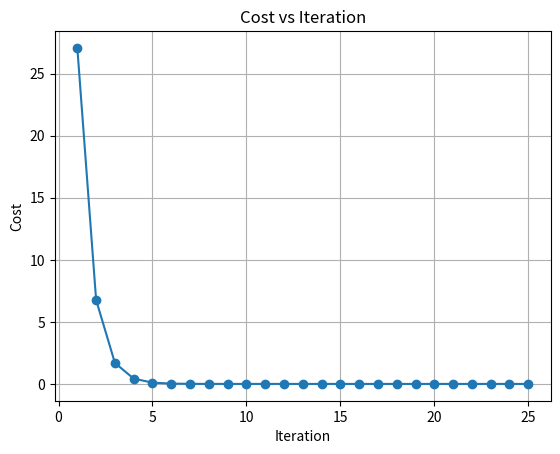

Write Python code to recreate this figure.
# -----------------------------------------------------
# Simple Linear Model: y = w * x
# Goal: learn correct weight (should be ~2)
# -----------------------------------------------------

inputs = [1, 2, 3, 4]
targets = [2, 4, 6, 8]

w = 0.1
learning_rate = 0.1


def predict(i):
    return w * i

costs = []

# -----------------------------------------------------
# TRAINING LOOP
# -----------------------------------------------------
for step in range(25):

    # Step 1: Forward pass (predictions)
    pred = [predict(i) for i in inputs]

    # Step 2: Compute squared error (loss per sample)
    errors = [(p - t) ** 2 for p, t in zip(pred, targets)]

    # Step 3: Compute cost (average loss)
    cost = sum(errors) / len(targets)
    costs.append(cost)

    print(f"Step {step+1} | Weight: {w:.4f}, Cost: {cost:.4f}")

    # -------------------------------------------------
    # BACKPROP (this is the key learning part)
    # -------------------------------------------------

    # Step 4: Derivative of loss w.r.t prediction
    # d/dŷ (y - ŷ)^2 = 2(ŷ - y)
    # This tells: "how wrong is the prediction?"
    errors_d = [2 * (p - t) for p, t in zip(pred, targets)]

    # Step 5: Convert this into derivative w.r.t weight
    # Since ŷ = w * x, change in ŷ depends on x
    # So multiply by input (chain rule)
    # weight_d = error signal × input
    weight_d = [e * x for e, x in zip(errors_d, inputs)]

    # Step 6: Average gradient across all samples (batch gradient)
    gradient = sum(weight_d) / len(weight_d)

    # -------------------------------------------------
    # Step 7: Update weight (gradient descent)
    # w = w - learning_rate × gradient
    #
    # NOTE:
    # - If gradient is negative → w increases
    # - If gradient is positive → w decreases
    # -------------------------------------------------
    w = w - learning_rate * gradient


# -----------------------------------------------------
# TEST THE MODEL
# -----------------------------------------------------
print("\n--- Testing ---")

test_inputs = [5, 6]
test_targets = [10, 12]

pred = [predict(i) for i in test_inputs]

for i, t, p in zip(test_inputs, test_targets, pred):
    print(f"input:{i}, target:{t}, pred:{p:.4f}")

# Plot costs 
import matplotlib.pyplot as plt

plt.figure()

# Plot cost vs iteration
plt.plot(range(1, len(costs) + 1), costs, marker='o')

plt.title("Cost vs Iteration")
plt.xlabel("Iteration")
plt.ylabel("Cost")

plt.grid(True)

plt.show()
